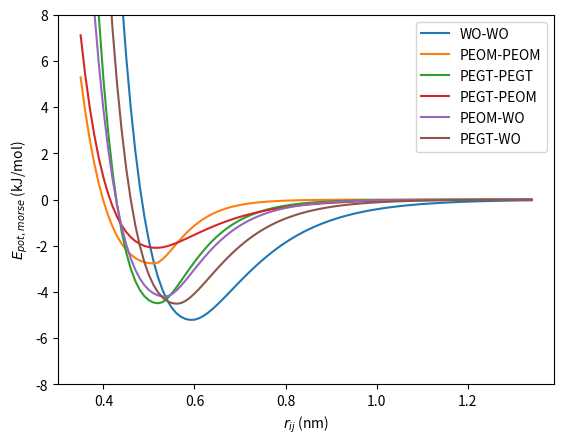

Recreate this plot in Python.
# DOI: 10.1021/acs.jctc.2c01151

from math import cos, exp, pi
import numpy as np
from matplotlib import pyplot as plt

# (nm) cutoff distance
Rc = 1.35


def vdw(r, eps, r0, a, b):
    exponent = exp(f(r, r0, a, b) * (1 - r / r0))
    return eps * (exponent - 2 * exponent**0.5)


def f(r, r0, a, b):
    if r <= 0.5 * r0:
        return a * (3 + 2 * cos((2 * pi * r) / r0))
    elif r <= r0:
        return a
    else:
        return b


def main():
    data = {
        "WO-WO": [5.209, 0.594, 7.494, 9.355],
        "PEOM-PEOM": [2.767, 0.512, 6.294, 17.138],
        "PEGT-PEGT": [4.488, 0.521, 7.793, 13.169],
        "PEGT-PEOM": [2.088, 0.517, 7.004, 9.149],
        "PEOM-WO": [4.196, 0.536, 6.868, 12.662],
        "PEGT-WO": [4.508, 0.562, 7.642, 11.099],
    }
    for name, record in data.items():
        [eps, r0, a, b] = record
        r_list = np.arange(0.35, Rc, 0.01)
        vdw_list = [vdw(r, eps, r0, a, b) for r in r_list]

        plt.plot(r_list, vdw_list, label=name)

    plt.ylim(-8, 8)
    plt.xlabel("$r_{ij}$ (nm)")
    plt.ylabel("$E_{pot,morse}$ (kJ/mol)")
    plt.legend(loc="upper right")
    plt.savefig("orig.png")


main()
